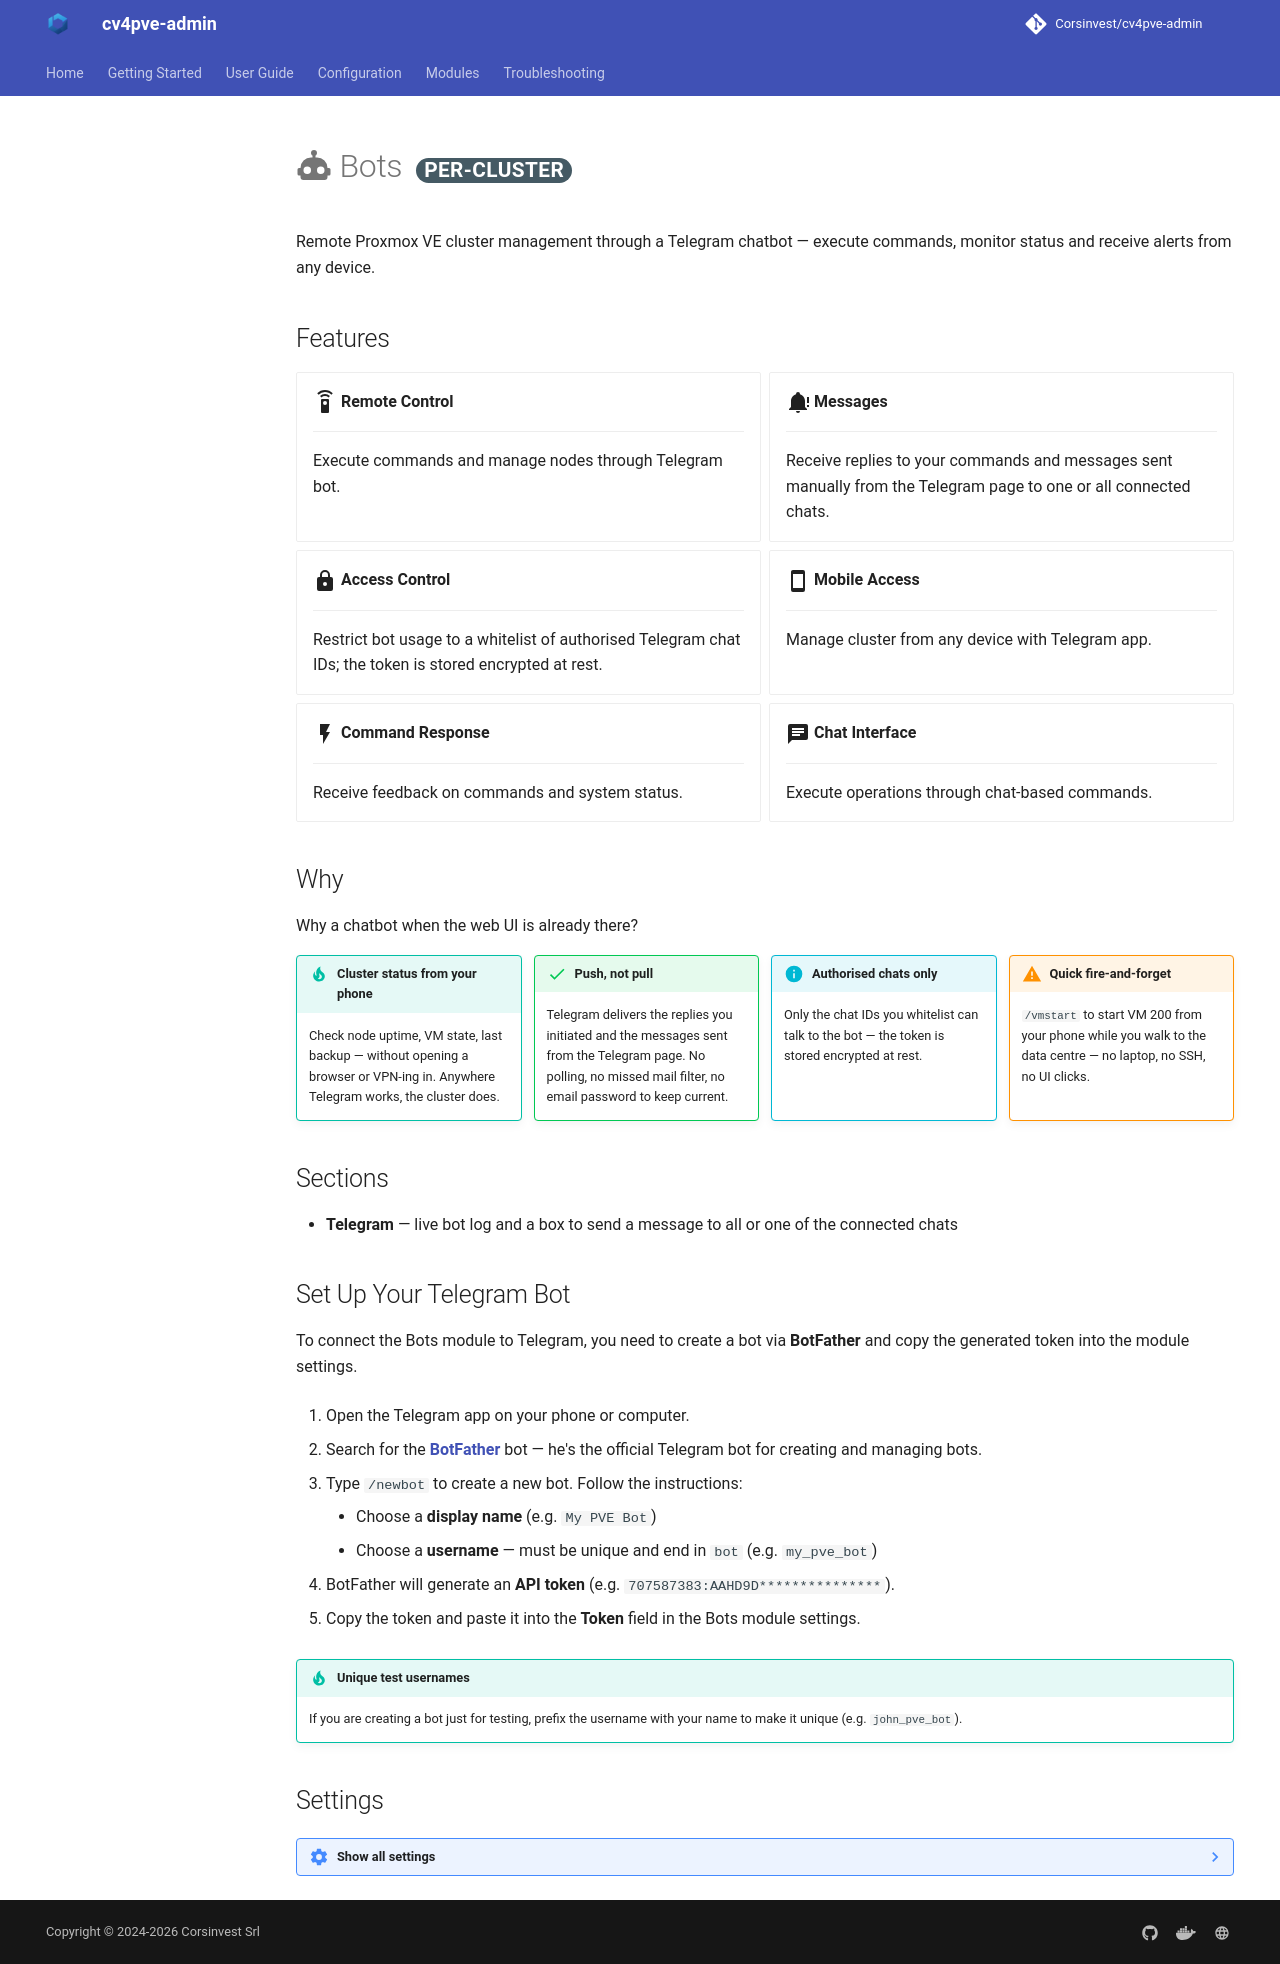

repository: Corsinvest/cv4pve-admin · page: modules/bots/index.html · generator: mkdocs

# :material-robot: Bots <span class="scope" data-scope="per-cluster"></span>

Remote Proxmox VE cluster management through a Telegram chatbot — execute commands, monitor status and receive alerts from any device.

## Features

<div class="grid cards" markdown>

- :material-remote:{ .lg .middle } **Remote Control**

    ---

    Execute commands and manage nodes through Telegram bot.

- :material-bell-alert:{ .lg .middle } **Messages**

    ---

    Receive replies to your commands and messages sent manually from the Telegram page to one or all connected chats.

- :material-lock:{ .lg .middle } **Access Control**

    ---

    Restrict bot usage to a whitelist of authorised Telegram chat IDs; the token is stored encrypted at rest.

- :material-cellphone:{ .lg .middle } **Mobile Access**

    ---

    Manage cluster from any device with Telegram app.

- :material-flash:{ .lg .middle } **Command Response**

    ---

    Receive feedback on commands and system status.

- :material-message-text:{ .lg .middle } **Chat Interface**

    ---

    Execute operations through chat-based commands.

</div>

## Why

Why a chatbot when the web UI is already there?

<div class="why-grid" markdown>

<div markdown>
!!! tip "Cluster status from your phone"
    Check node uptime, VM state, last backup — without opening a browser or VPN-ing in. Anywhere Telegram works, the cluster does.
</div>

<div markdown>
!!! success "Push, not pull"
    Telegram delivers the replies you initiated and the messages sent from the Telegram page. No polling, no missed mail filter, no email password to keep current.
</div>

<div markdown>
!!! info "Authorised chats only"
    Only the chat IDs you whitelist can talk to the bot — the token is stored encrypted at rest.
</div>

<div markdown>
!!! warning "Quick fire-and-forget"
    `/vmstart` to start VM 200 from your phone while you walk to the data centre — no laptop, no SSH, no UI clicks.
</div>

</div>

## Sections

- **Telegram** — live bot log and a box to send a message to all or one of the connected chats

## Set Up Your Telegram Bot

To connect the Bots module to Telegram, you need to create a bot via **BotFather** and copy the generated token into the module settings.

1. Open the Telegram app on your phone or computer.

2. Search for the [**BotFather**](https://web.telegram.org/k/#@BotFather) bot — he's the official Telegram bot for creating and managing bots.

3. Type `/newbot` to create a new bot. Follow the instructions:
    - Choose a **display name** (e.g. `My PVE Bot`)
    - Choose a **username** — must be unique and end in `bot` (e.g. `my_pve_bot`)

4. BotFather will generate an **API token** (e.g. `707587383:AAHD9D***************`).

5. Copy the token and paste it into the **Token** field in the Bots module settings.

!!! tip "Unique test usernames"
    If you are creating a bot just for testing, prefix the username with your name to make it unique (e.g. `john_pve_bot`).

## Settings

??? note settings "Show all settings"

    | Setting | Default | Purpose |
    |---------|---------|---------|
    | **Enabled** | off | Master on/off switch for the module on the cluster |
    | **Telegram → Enabled** | off | Enable the Telegram transport |
    | **Telegram → BOT API Token** | – | Token generated by BotFather, stored encrypted at rest |
    | **Telegram → Chats Id** | – | Newline-separated list of allowed chat IDs — leave empty to disable access control |
